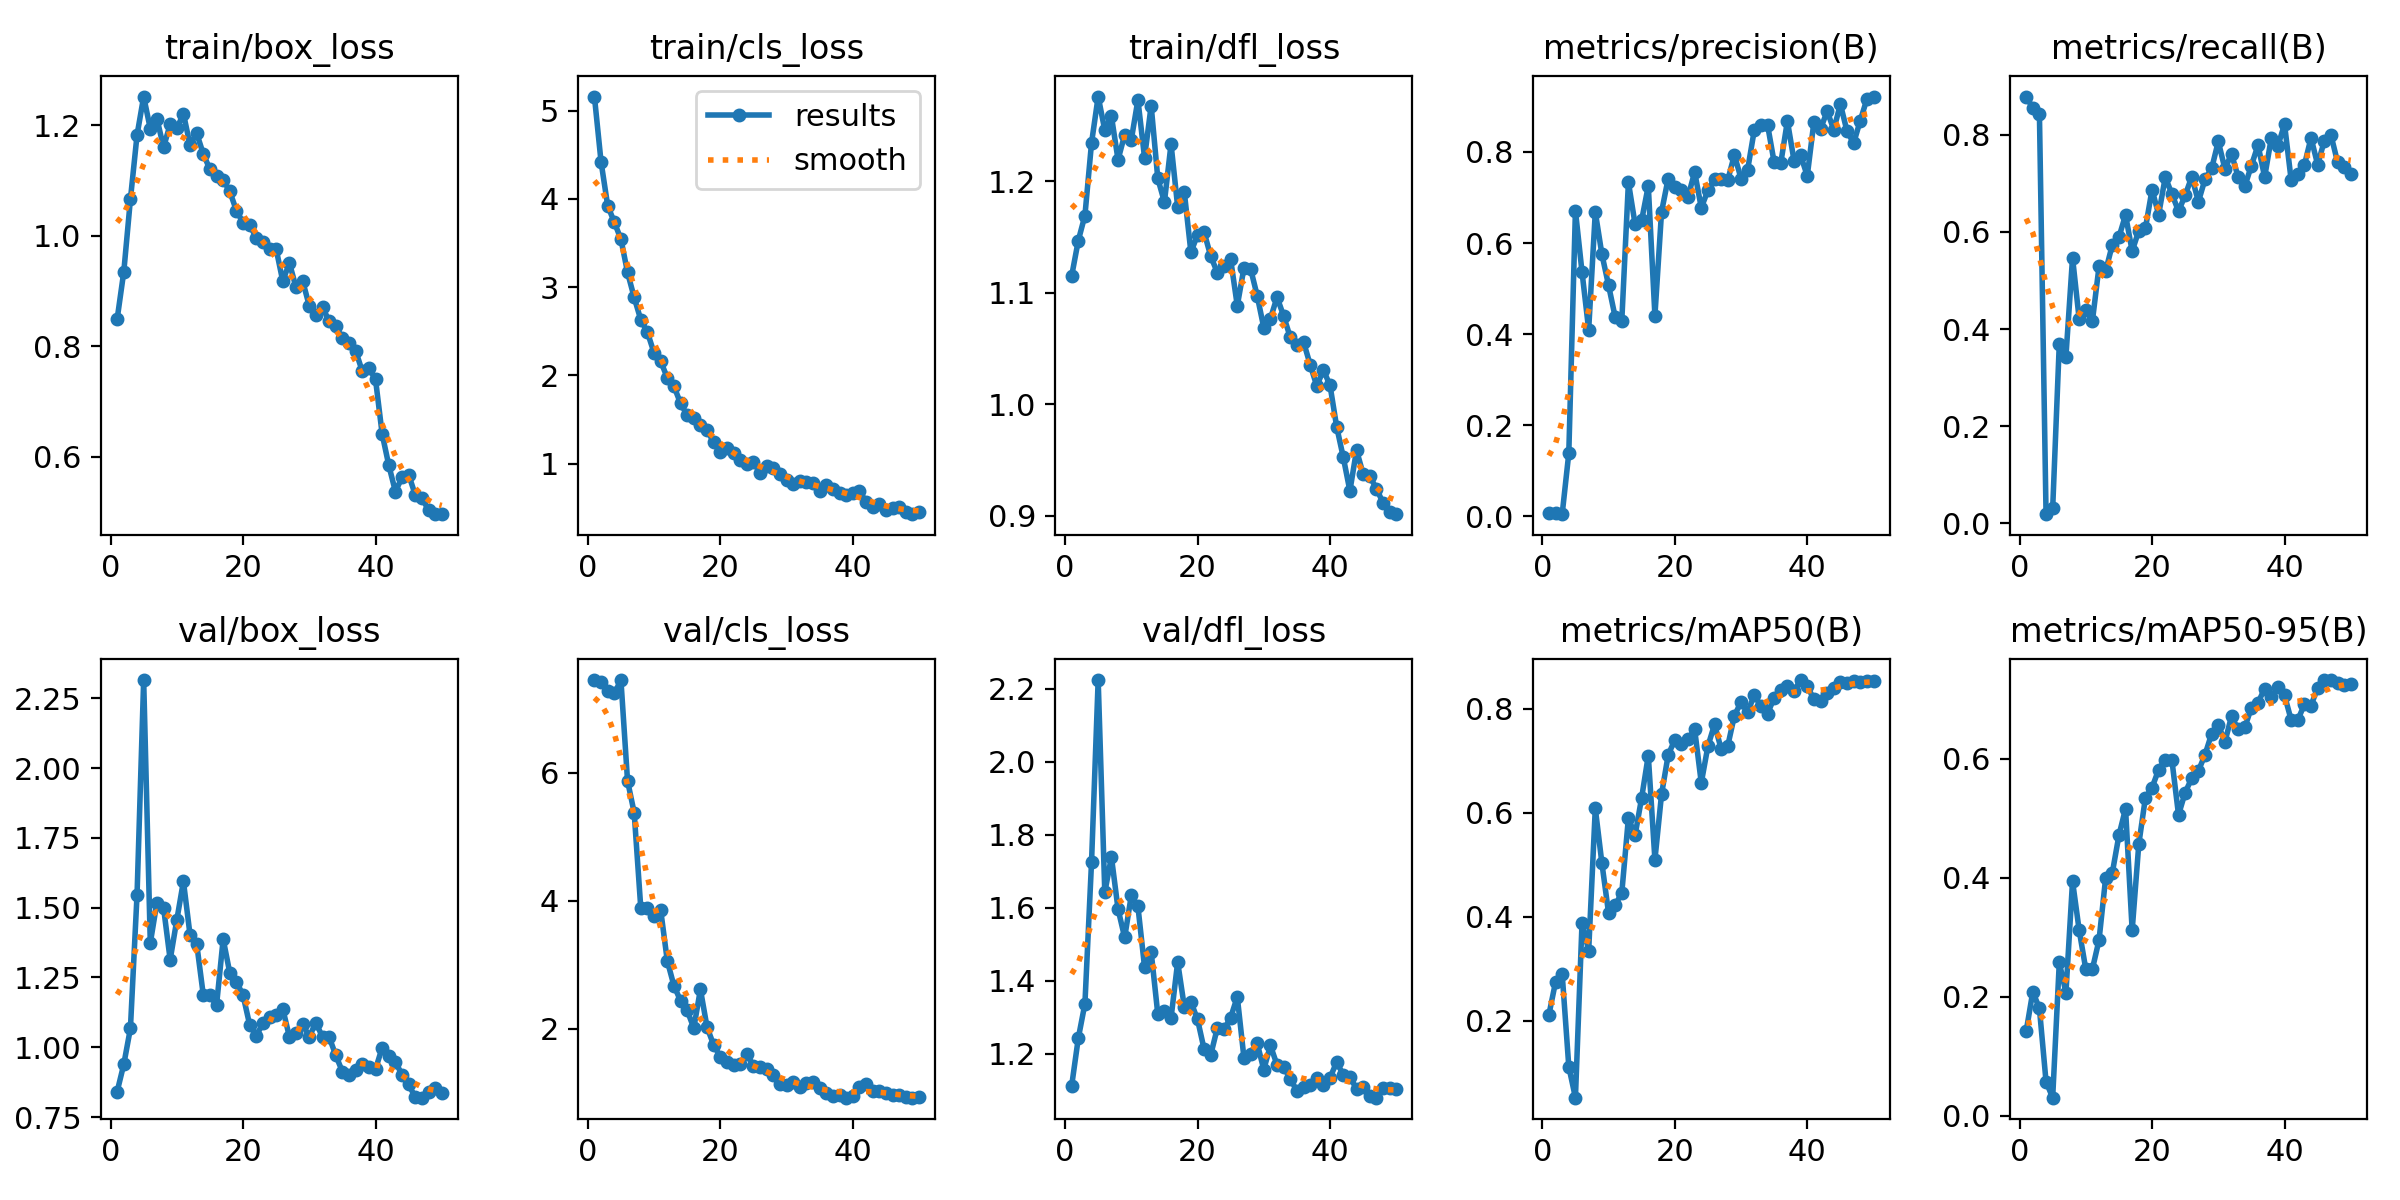

The table this chart was drawn from, first rows:
epoch, time, train/box_loss, train/cls_loss, train/dfl_loss, metrics/precision(B), metrics/recall(B), metrics/mAP50(B), metrics/mAP50-95(B), val/box_loss, val/cls_loss, val/dfl_loss, lr/pg0, lr/pg1, lr/pg2
1, 5.734, 0.8495, 5.162, 1.115, 0.00639, 0.8791, 0.2114, 0.1416, 0.8415, 7.44, 1.112, 0.0003334, 0.0003334, 0.0003334
2, 11.14, 0.935, 4.422, 1.147, 0.00638, 0.8554, 0.2743, 0.2083, 0.9389, 7.416, 1.243, 0.0006702, 0.0006702, 0.0006702
3, 16.55, 1.066, 3.925, 1.169, 0.00423, 0.8434, 0.2898, 0.1801, 1.068, 7.277, 1.337, 0.0009934, 0.0009934, 0.0009934
4, 21.78, 1.183, 3.737, 1.235, 0.138, 0.01839, 0.1114, 0.05689, 1.547, 7.236, 1.726, 0.001303, 0.001303, 0.001303
5, 27, 1.252, 3.545, 1.276, 0.6711, 0.03012, 0.05159, 0.03004, 2.315, 7.446, 2.223, 0.001537, 0.001537, 0.001537
6, 32.29, 1.194, 3.167, 1.246, 0.5359, 0.3696, 0.3886, 0.2576, 1.373, 5.873, 1.642, 0.001505, 0.001505, 0.001505
7, 37.6, 1.212, 2.883, 1.259, 0.4095, 0.3432, 0.3345, 0.2067, 1.518, 5.376, 1.739, 0.001473, 0.001473, 0.001473
8, 43.66, 1.16, 2.63, 1.219, 0.668, 0.547, 0.6085, 0.3943, 1.5, 3.885, 1.596, 0.00144, 0.00144, 0.00144
9, 48.87, 1.202, 2.488, 1.242, 0.575, 0.4204, 0.5027, 0.3119, 1.314, 3.887, 1.518, 0.001408, 0.001408, 0.001408
10, 54.09, 1.195, 2.255, 1.237, 0.5073, 0.4385, 0.4073, 0.2462, 1.456, 3.765, 1.634, 0.001376, 0.001376, 0.001376
11, 59.54, 1.221, 2.16, 1.273, 0.4374, 0.4169, 0.422, 0.2467, 1.594, 3.857, 1.604, 0.001343, 0.001343, 0.001343
12, 65.06, 1.165, 1.972, 1.221, 0.429, 0.5289, 0.4458, 0.2953, 1.402, 3.062, 1.437, 0.001311, 0.001311, 0.001311
13, 70.19, 1.186, 1.878, 1.268, 0.7335, 0.5199, 0.5901, 0.4001, 1.371, 2.675, 1.479, 0.001278, 0.001278, 0.001278
14, 75.39, 1.148, 1.682, 1.203, 0.6421, 0.5733, 0.5565, 0.4081, 1.187, 2.439, 1.309, 0.001246, 0.001246, 0.001246
15, 80.52, 1.12, 1.548, 1.181, 0.6503, 0.5892, 0.6291, 0.4713, 1.185, 2.288, 1.317, 0.001214, 0.001214, 0.001214
16, 85.74, 1.109, 1.516, 1.234, 0.7256, 0.6349, 0.7102, 0.5163, 1.151, 2.013, 1.298, 0.001181, 0.001181, 0.001181
17, 90.94, 1.101, 1.437, 1.177, 0.4405, 0.5605, 0.5097, 0.3116, 1.388, 2.617, 1.451, 0.001149, 0.001149, 0.001149
18, 96.22, 1.081, 1.378, 1.191, 0.6683, 0.6026, 0.6354, 0.4565, 1.266, 2.027, 1.329, 0.001117, 0.001117, 0.001117
19, 101.4, 1.046, 1.241, 1.136, 0.7416, 0.6077, 0.7112, 0.5347, 1.235, 1.748, 1.342, 0.001084, 0.001084, 0.001084
20, 106.7, 1.024, 1.125, 1.152, 0.7234, 0.6871, 0.7403, 0.5516, 1.187, 1.566, 1.294, 0.001052, 0.001052, 0.001052
21, 111.9, 1.02, 1.173, 1.154, 0.7174, 0.6359, 0.7326, 0.582, 1.08, 1.48, 1.212, 0.001019, 0.001019, 0.001019
22, 117.4, 0.9961, 1.118, 1.133, 0.7018, 0.7131, 0.7415, 0.5989, 1.042, 1.429, 1.197, 0.0009871, 0.0009871, 0.0009871
23, 122.6, 0.9881, 1.043, 1.118, 0.756, 0.678, 0.7605, 0.5977, 1.085, 1.449, 1.272, 0.0009547, 0.0009547, 0.0009547
24, 128.3, 0.9768, 0.9947, 1.124, 0.6774, 0.6429, 0.6576, 0.5058, 1.109, 1.605, 1.267, 0.0009223, 0.0009223, 0.0009223
25, 133.6, 0.9761, 1.012, 1.13, 0.7157, 0.6754, 0.7281, 0.5434, 1.114, 1.425, 1.299, 0.00089, 0.00089, 0.00089
26, 138.8, 0.9178, 0.8971, 1.088, 0.7412, 0.7137, 0.7702, 0.5675, 1.137, 1.403, 1.356, 0.0008576, 0.0008576, 0.0008576
27, 144, 0.9509, 0.9676, 1.122, 0.7397, 0.6624, 0.723, 0.5798, 1.037, 1.377, 1.19, 0.0008252, 0.0008252, 0.0008252
28, 149.2, 0.9065, 0.9535, 1.122, 0.7386, 0.7088, 0.7289, 0.6071, 1.05, 1.281, 1.2, 0.0007928, 0.0007928, 0.0007928
29, 154.4, 0.9182, 0.8802, 1.098, 0.7935, 0.7309, 0.787, 0.6424, 1.083, 1.145, 1.229, 0.0007604, 0.0007604, 0.0007604
30, 159.7, 0.8732, 0.8083, 1.069, 0.7417, 0.7864, 0.8131, 0.6576, 1.038, 1.122, 1.157, 0.0007281, 0.0007281, 0.0007281
31, 164.9, 0.8574, 0.7719, 1.077, 0.7614, 0.7302, 0.7931, 0.6285, 1.088, 1.168, 1.223, 0.0006957, 0.0006957, 0.0006957
32, 170.1, 0.8706, 0.8039, 1.096, 0.848, 0.7607, 0.827, 0.6717, 1.036, 1.091, 1.169, 0.0006633, 0.0006633, 0.0006633
33, 175.3, 0.8452, 0.7856, 1.079, 0.8592, 0.7133, 0.805, 0.6495, 1.037, 1.149, 1.164, 0.0006309, 0.0006309, 0.0006309
34, 180.5, 0.8362, 0.7744, 1.06, 0.86, 0.6938, 0.7909, 0.653, 0.9712, 1.167, 1.131, 0.0005986, 0.0005986, 0.0005986
35, 185.7, 0.8146, 0.6892, 1.053, 0.7772, 0.7369, 0.8213, 0.6863, 0.9125, 1.083, 1.098, 0.0005662, 0.0005662, 0.0005662
36, 191.3, 0.8058, 0.7604, 1.056, 0.7758, 0.7789, 0.8373, 0.6946, 0.9006, 0.9974, 1.108, 0.0005338, 0.0005338, 0.0005338
37, 196.9, 0.7916, 0.713, 1.036, 0.8679, 0.7133, 0.8449, 0.7181, 0.9176, 0.9518, 1.116, 0.0005014, 0.0005014, 0.0005014
38, 202.2, 0.7547, 0.6603, 1.016, 0.7812, 0.7934, 0.835, 0.7036, 0.9413, 0.9664, 1.133, 0.0004691, 0.0004691, 0.0004691
39, 207.4, 0.7604, 0.6431, 1.031, 0.7924, 0.7773, 0.8555, 0.7205, 0.9311, 0.9277, 1.113, 0.0004367, 0.0004367, 0.0004367
40, 212.6, 0.7398, 0.6704, 1.017, 0.7475, 0.822, 0.8438, 0.707, 0.9215, 0.9593, 1.134, 0.0004043, 0.0004043, 0.0004043
41, 219.9, 0.6411, 0.6936, 0.9798, 0.8659, 0.7072, 0.8184, 0.6655, 0.9986, 1.092, 1.177, 0.0003719, 0.0003719, 0.0003719
42, 225.1, 0.5844, 0.5629, 0.9523, 0.8506, 0.7188, 0.8143, 0.6652, 0.9692, 1.146, 1.142, 0.0003395, 0.0003395, 0.0003395
43, 230.2, 0.5367, 0.5086, 0.9221, 0.8895, 0.7378, 0.8298, 0.6918, 0.9467, 1.028, 1.136, 0.0003072, 0.0003072, 0.0003072
44, 235.3, 0.5624, 0.5398, 0.9587, 0.8492, 0.794, 0.8411, 0.6898, 0.9022, 1.033, 1.104, 0.0002748, 0.0002748, 0.0002748
45, 240.5, 0.5673, 0.4751, 0.9373, 0.9051, 0.7387, 0.8525, 0.7197, 0.8667, 0.9953, 1.109, 0.0002424, 0.0002424, 0.0002424
46, 245.6, 0.5306, 0.4999, 0.9353, 0.8456, 0.7873, 0.8502, 0.7324, 0.8212, 0.9726, 1.083, 0.00021, 0.00021, 0.00021
47, 250.7, 0.5253, 0.5109, 0.9242, 0.8195, 0.8003, 0.8537, 0.7326, 0.8195, 0.9608, 1.08, 0.0001777, 0.0001777, 0.0001777
48, 255.9, 0.5032, 0.4497, 0.9115, 0.869, 0.7443, 0.8521, 0.7277, 0.8387, 0.9322, 1.107, 0.0001453, 0.0001453, 0.0001453
49, 261.6, 0.4957, 0.4254, 0.9028, 0.9162, 0.7338, 0.8532, 0.7244, 0.8556, 0.9256, 1.106, 0.0001129, 0.0001129, 0.0001129
50, 267.1, 0.4969, 0.4544, 0.9012, 0.9218, 0.7196, 0.8539, 0.7268, 0.8363, 0.9372, 1.105, 8.05331e-05, 8.05331e-05, 8.05331e-05
